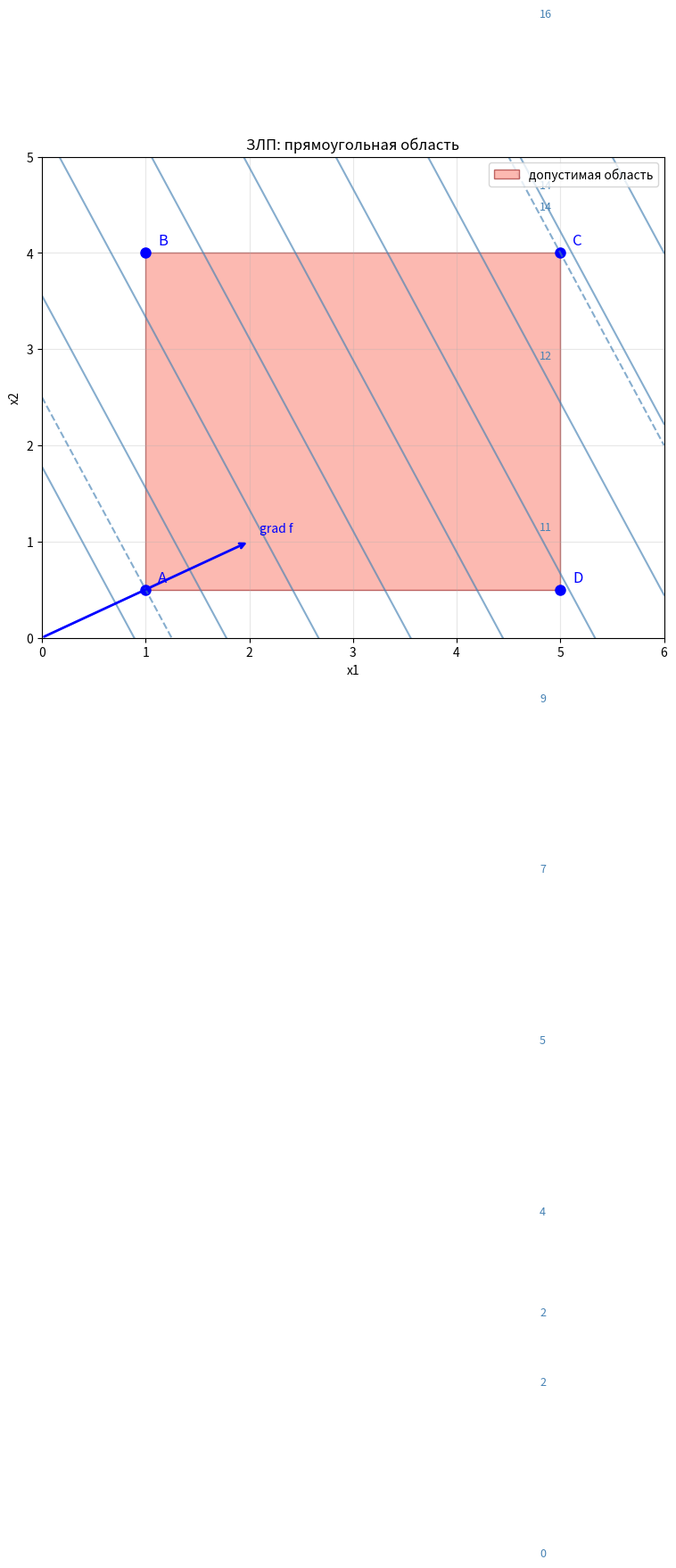
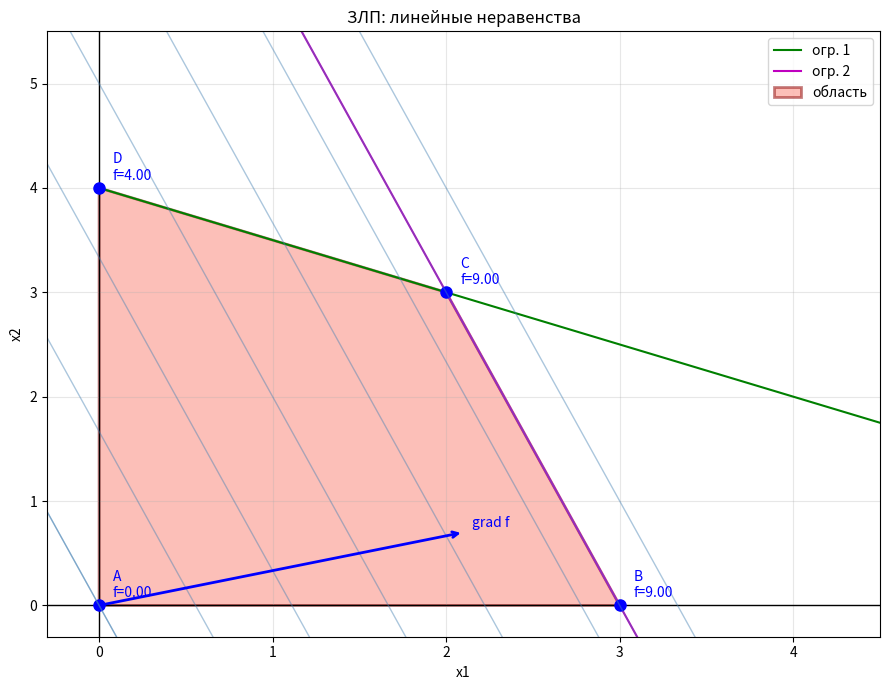
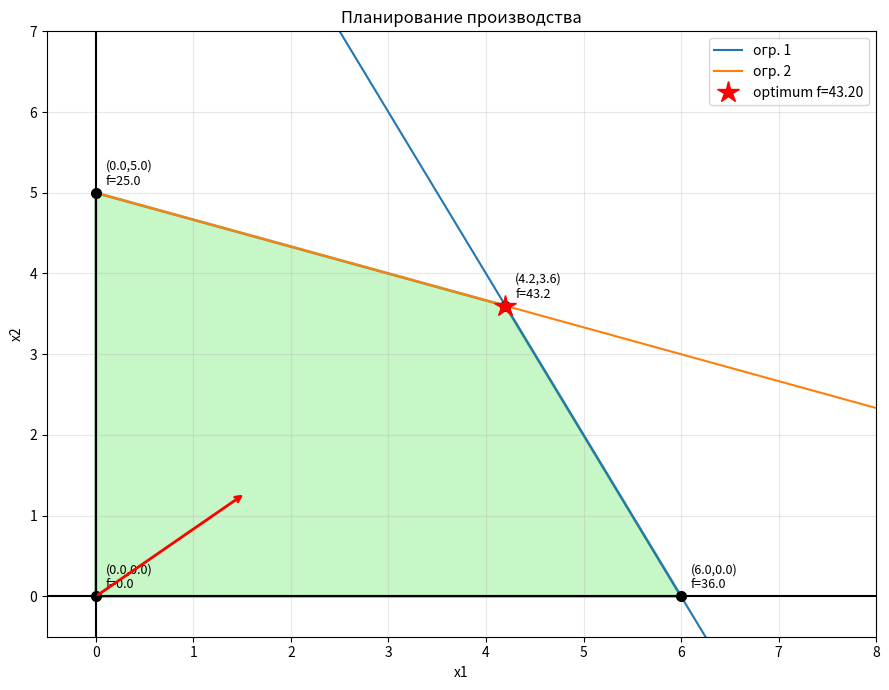

These charts were generated, in order, by the following Python code:
import numpy as np
import matplotlib.pyplot as plt
from matplotlib.patches import Rectangle, Polygon
from scipy.optimize import linprog

plt.rcParams["figure.figsize"] = (9, 7)
print("Библиотеки загружены")


c1, c2 = 2, 1
ell1, u1 = 1, 5
ell2, u2 = 0.5, 4
eps = 1.0

fig, ax = plt.subplots()
ax.set_xlim(0, u1 + eps)
ax.set_ylim(0, u2 + eps)
ax.set_xlabel("x1"); ax.set_ylabel("x2")
ax.set_title("ЗЛП: прямоугольная область")

ax.add_patch(Rectangle(
    (ell1, ell2), u1 - ell1, u2 - ell2,
    facecolor="salmon", edgecolor="darkred", alpha=0.55, label="допустимая область",
))

verts = [(ell1, ell2), (ell1, u2), (u1, u2), (u1, ell2)]
for (x, y), lab in zip(verts, "ABCD"):
    ax.plot(x, y, "bo", ms=8)
    ax.text(x + 0.12, y + 0.08, lab, color="blue", fontsize=12)

ax.annotate("", xy=(c1, c2), xytext=(0, 0),
            arrowprops=dict(arrowstyle="->", color="blue", lw=2))
ax.text(c1 + 0.1, c2 + 0.1, "grad f", color="blue")

def draw_level(C, ax, style="-"):
    xs = np.linspace(0, u1 + eps, 200)
    ys = (C - c1 * xs) / c2
    ax.plot(xs, ys, style, color="steelblue", alpha=0.65)
    ax.text(xs[-1] * 0.8, (C - c1 * xs[-1] * 0.8) / c2 + 0.05,
            f"{C:.0f}", color="steelblue", fontsize=9)

vals = [c1 * x + c2 * y for x, y in verts]
Cmin, Cmax = min(vals), max(vals)
draw_level(Cmin, ax, "--")
draw_level(Cmax, ax, "--")
for C in np.linspace(0, Cmax + 2, 10):
    draw_level(C, ax)

ax.legend(loc="upper right")
ax.grid(True, alpha=0.3)
plt.tight_layout(); plt.show()

print("f в вершинах A,B,C,D:", [round(v, 2) for v in vals])
print(f"Cmin = {Cmin}, Cmax = {Cmax}")


c1, c2 = 3, 1
A = np.array([[1.0, 2.0], [3.0, 1.0]])
b = np.array([8.0, 9.0])
x_int = np.linalg.solve(A, b)
print(f"Пересечение границ: ({x_int[0]:.3f}, {x_int[1]:.3f})")

cand = [
    (0.0, 0.0),
    (min(b[0] / A[0, 0], b[1] / A[1, 0]), 0.0),
    tuple(x_int),
    (0.0, min(b[0] / A[0, 1], b[1] / A[1, 1])),
]

def feasible(pt, tol=1e-8):
    x = np.asarray(pt, float)
    return np.all(A @ x <= b + tol) and np.all(x >= -tol)

verts = [v for v in cand if feasible(v)]
print("Вершины:", [(round(x, 3), round(y, 3)) for x, y in verts])


fig, ax = plt.subplots()
Xmax = max(v[0] for v in verts) + 1.5
Ymax = max(v[1] for v in verts) + 1.5
ax.set_xlim(-0.3, Xmax); ax.set_ylim(-0.3, Ymax)
ax.set_xlabel("x1"); ax.set_ylabel("x2")
ax.set_title("ЗЛП: линейные неравенства")
ax.axhline(0, color="k", lw=1); ax.axvline(0, color="k", lw=1)

xs = np.linspace(0, Xmax, 200)
ax.plot(xs, (b[0] - A[0, 0] * xs) / A[0, 1], "g-", label="огр. 1")
ax.plot(xs, (b[1] - A[1, 0] * xs) / A[1, 1], "m-", label="огр. 2")

order = sorted(verts, key=lambda p: np.arctan2(p[1], p[0]))
ax.add_patch(Polygon(order, closed=True, facecolor="salmon",
                     edgecolor="darkred", lw=2, alpha=0.5, label="область"))

vals = [c1 * x + c2 * y for x, y in verts]
for (x, y), lab, fval in zip(verts, "ABCD", vals):
    ax.plot(x, y, "bo", ms=8)
    ax.text(x + 0.08, y + 0.08, f"{lab}\nf={fval:.2f}", color="blue", fontsize=10)

ax.annotate("", xy=(c1 * 0.7, c2 * 0.7), xytext=(0, 0),
            arrowprops=dict(arrowstyle="->", color="blue", lw=2))
ax.text(c1 * 0.7 + 0.05, c2 * 0.7 + 0.05, "grad f", color="blue")

Cmin, Cmax = min(vals), max(vals)
def draw_level(C):
    xs = np.linspace(-0.5, Xmax, 200)
    ax.plot(xs, (C - c1 * xs) / c2, color="steelblue", alpha=0.45, lw=1)
draw_level(Cmin); draw_level(Cmax)
for C in np.linspace(0, Cmax + 1, 7):
    draw_level(C)

imax = int(np.argmax(vals))
print(f"Максимум в {list('ABCD')[imax]} = {verts[imax]}, f={vals[imax]:.3f}")
ax.legend(loc="upper right"); ax.grid(True, alpha=0.3)
plt.tight_layout(); plt.show()


res = linprog(
    c=[-c1, -c2],
    A_ub=A, b_ub=b,
    bounds=[(0, None), (0, None)],
    method="highs",
)
print("status:", res.message)
print(f"x* = ({res.x[0]:.4f}, {res.x[1]:.4f})")
print(f"max f = {-res.fun:.4f}")


c = np.array([6.0, 5.0])
A_ub = np.array([[4.0, 2.0], [1.0, 3.0]])
b_ub = np.array([24.0, 15.0])

res = linprog(c=-c, A_ub=A_ub, b_ub=b_ub,
              bounds=[(0, None), (0, None)], method="highs")
print("Оптимальный план:", res.x.round(4))
print("Максимальный доход:", round(-res.fun, 4))

cand = [
    (0.0, 0.0),
    (b_ub[0] / A_ub[0, 0], 0.0),
    tuple(np.linalg.solve(A_ub, b_ub)),
    (0.0, b_ub[1] / A_ub[1, 1]),
]
verts = [v for v in cand if np.all(A_ub @ np.array(v) <= b_ub + 1e-8) and np.all(np.array(v) >= -1e-8)]
verts = sorted(verts, key=lambda p: np.arctan2(p[1], p[0]))

fig, ax = plt.subplots()
xmax = max(v[0] for v in verts) + 2
ymax = max(v[1] for v in verts) + 2
ax.set_xlim(-0.5, xmax); ax.set_ylim(-0.5, ymax)
ax.axhline(0, color="k"); ax.axvline(0, color="k")

xs = np.linspace(0, xmax, 200)
for i in range(A_ub.shape[0]):
    ax.plot(xs, (b_ub[i] - A_ub[i, 0] * xs) / A_ub[i, 1], label=f"огр. {i+1}")

ax.add_patch(Polygon(verts, closed=True, facecolor="lightgreen",
                     edgecolor="darkgreen", lw=2, alpha=0.5))
for v in verts:
    fval = c @ np.array(v)
    ax.plot(*v, "ko", ms=7)
    ax.text(v[0] + 0.1, v[1] + 0.1, f"({v[0]:.1f},{v[1]:.1f})\nf={fval:.1f}", fontsize=9)

opt = res.x
ax.plot(opt[0], opt[1], "r*", ms=16, label=f"optimum f={-res.fun:.2f}")
g = c / np.linalg.norm(c) * 2
ax.annotate("", xy=g, xytext=(0, 0),
            arrowprops=dict(arrowstyle="->", color="red", lw=2))
ax.set_xlabel("x1"); ax.set_ylabel("x2")
ax.set_title("Планирование производства")
ax.legend(); ax.grid(True, alpha=0.3)
plt.tight_layout(); plt.show()
